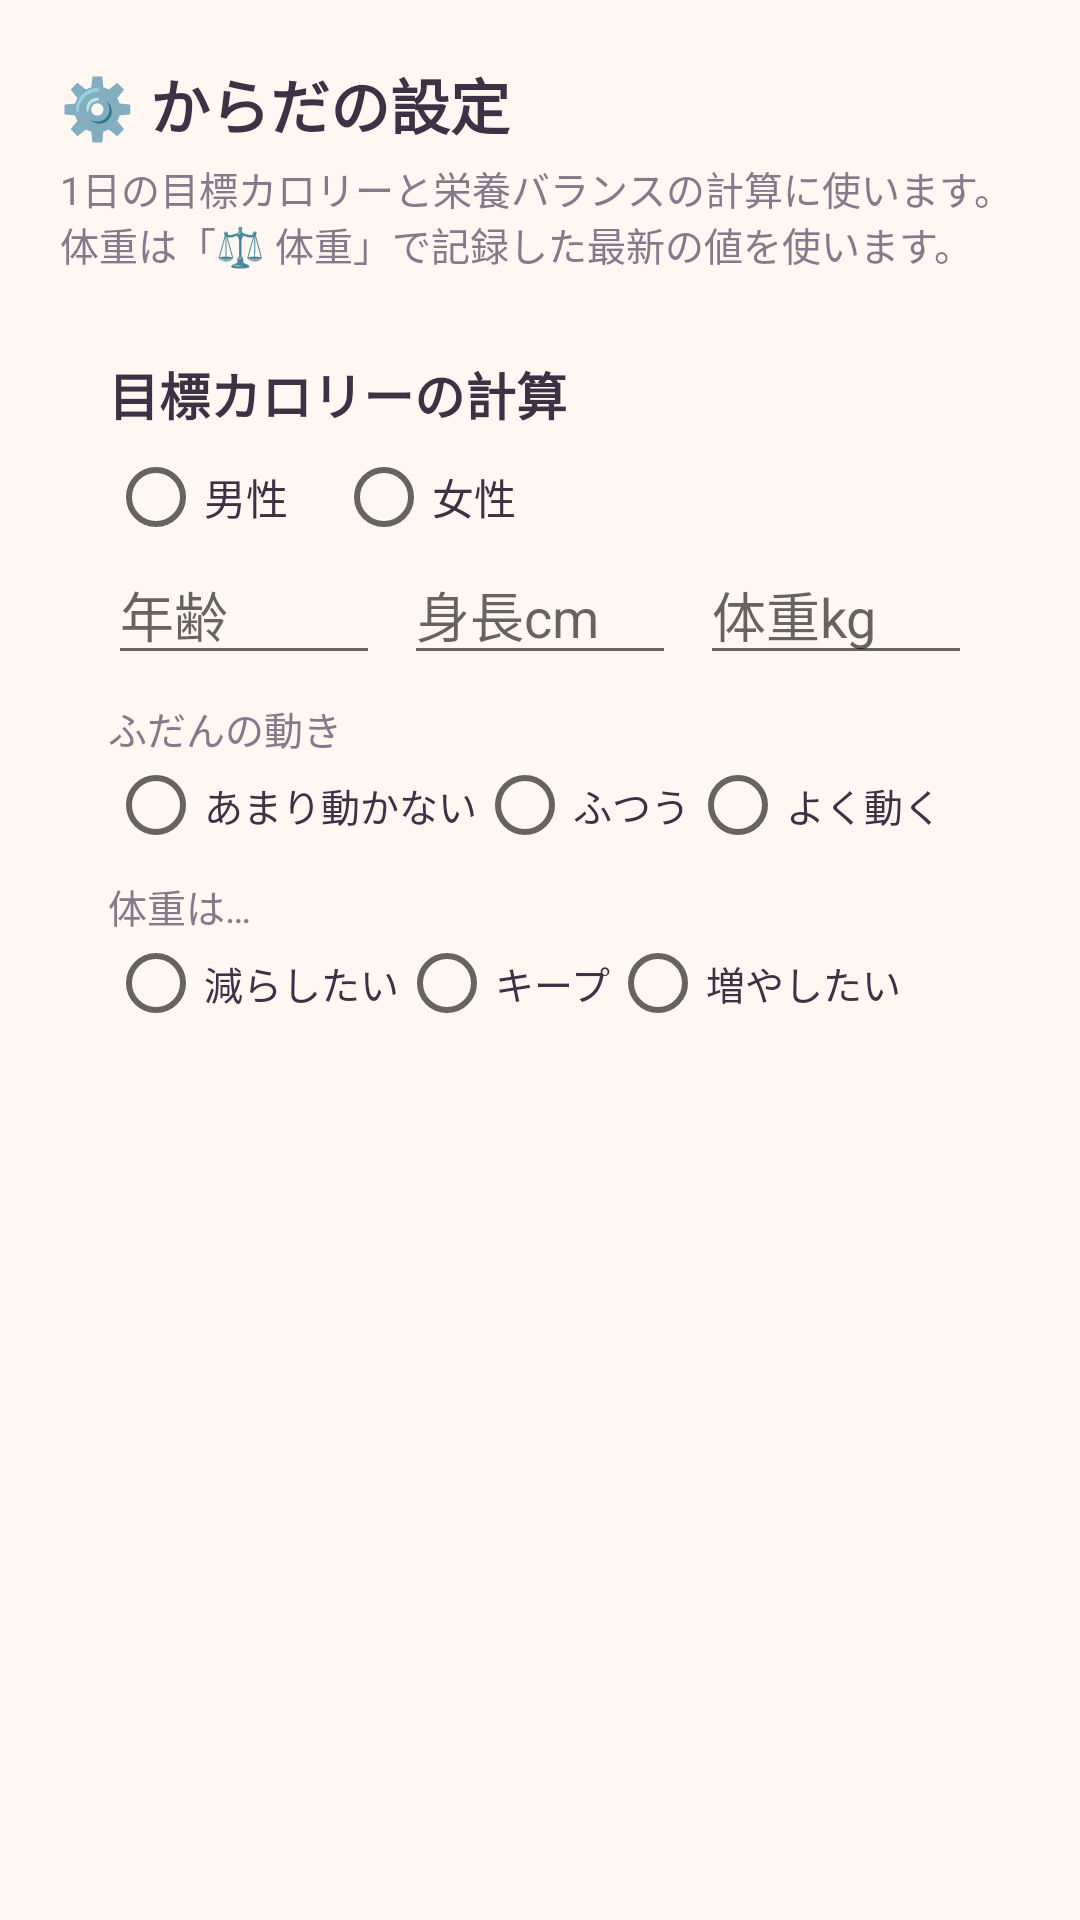

Here is an Android app screen rendered from its layout file. Give the layout XML and the strings, colors and styles it references.
<!-- AndroidManifest.xml: application theme Theme.MochiMaid -->
<!-- res/layout/activity_body.xml -->
<?xml version="1.0" encoding="utf-8"?>
<ScrollView xmlns:android="http://schemas.android.com/apk/res/android"
    android:layout_width="match_parent"
    android:layout_height="match_parent"
    android:background="@color/bg"
    android:fitsSystemWindows="true">

    <LinearLayout
        android:layout_width="match_parent"
        android:layout_height="wrap_content"
        android:orientation="vertical"
        android:padding="20dp">

        <TextView
            android:layout_width="wrap_content"
            android:layout_height="wrap_content"
            android:text="⚙️ からだの設定"
            android:textColor="@color/ink"
            android:textSize="20sp"
            android:textStyle="bold" />

        <TextView
            android:layout_width="match_parent"
            android:layout_height="wrap_content"
            android:layout_marginTop="4dp"
            android:text="1日の目標カロリーと栄養バランスの計算に使います。体重は「⚖️ 体重」で記録した最新の値を使います。"
            android:textColor="@color/ink_sub"
            android:textSize="13sp" />

        
        <LinearLayout
            android:layout_width="match_parent"
            android:layout_height="wrap_content"
            android:layout_marginTop="12dp"
            android:background="@drawable/card_bg"
            android:orientation="vertical"
            android:padding="16dp">

            <TextView
                android:layout_width="wrap_content"
                android:layout_height="wrap_content"
                android:text="目標カロリーの計算"
                android:textColor="@color/ink"
                android:textSize="17sp"
                android:textStyle="bold" />

            <RadioGroup
                android:id="@+id/sex"
                android:layout_width="match_parent"
                android:layout_height="wrap_content"
                android:layout_marginTop="6dp"
                android:orientation="horizontal">

                <RadioButton
                    android:id="@+id/male"
                    android:layout_width="wrap_content"
                    android:layout_height="wrap_content"
                    android:text="男性"
                    android:textColor="@color/ink" />

                <RadioButton
                    android:id="@+id/female"
                    android:layout_width="wrap_content"
                    android:layout_height="wrap_content"
                    android:layout_marginStart="16dp"
                    android:text="女性"
                    android:textColor="@color/ink" />
            </RadioGroup>

            <LinearLayout
                android:layout_width="match_parent"
                android:layout_height="wrap_content"
                android:orientation="horizontal">

                <EditText
                    android:id="@+id/age"
                    android:layout_width="0dp"
                    android:layout_height="wrap_content"
                    android:layout_weight="1"
                    android:hint="年齢"
                    android:importantForAutofill="no"
                    android:inputType="number"
                    android:maxLength="3"
                    android:textColor="@color/ink" />

                <EditText
                    android:id="@+id/height"
                    android:layout_width="0dp"
                    android:layout_height="wrap_content"
                    android:layout_marginStart="8dp"
                    android:layout_weight="1"
                    android:hint="身長cm"
                    android:importantForAutofill="no"
                    android:inputType="numberDecimal"
                    android:maxLength="5"
                    android:textColor="@color/ink" />

                <EditText
                    android:id="@+id/weight"
                    android:layout_width="0dp"
                    android:layout_height="wrap_content"
                    android:layout_marginStart="8dp"
                    android:layout_weight="1"
                    android:hint="体重kg"
                    android:importantForAutofill="no"
                    android:inputType="numberDecimal"
                    android:maxLength="5"
                    android:textColor="@color/ink" />
            </LinearLayout>

            <TextView
                android:layout_width="wrap_content"
                android:layout_height="wrap_content"
                android:layout_marginTop="8dp"
                android:text="ふだんの動き"
                android:textColor="@color/ink_sub"
                android:textSize="13sp" />

            <RadioGroup
                android:id="@+id/activity"
                android:layout_width="match_parent"
                android:layout_height="wrap_content"
                android:orientation="horizontal">

                <RadioButton android:id="@+id/actLow" android:layout_width="wrap_content" android:layout_height="wrap_content" android:text="あまり動かない" android:textColor="@color/ink" android:textSize="13sp" />
                <RadioButton android:id="@+id/actMid" android:layout_width="wrap_content" android:layout_height="wrap_content" android:text="ふつう" android:textColor="@color/ink" android:textSize="13sp" />
                <RadioButton android:id="@+id/actHigh" android:layout_width="wrap_content" android:layout_height="wrap_content" android:text="よく動く" android:textColor="@color/ink" android:textSize="13sp" />
            </RadioGroup>

            <TextView
                android:layout_width="wrap_content"
                android:layout_height="wrap_content"
                android:layout_marginTop="8dp"
                android:text="体重は…"
                android:textColor="@color/ink_sub"
                android:textSize="13sp" />

            <RadioGroup
                android:id="@+id/plan"
                android:layout_width="match_parent"
                android:layout_height="wrap_content"
                android:orientation="horizontal">

                <RadioButton android:id="@+id/planLose" android:layout_width="wrap_content" android:layout_height="wrap_content" android:text="減らしたい" android:textColor="@color/ink" android:textSize="13sp" />
                <RadioButton android:id="@+id/planKeep" android:layout_width="wrap_content" android:layout_height="wrap_content" android:text="キープ" android:textColor="@color/ink" android:textSize="13sp" />
                <RadioButton android:id="@+id/planGain" android:layout_width="wrap_content" android:layout_height="wrap_content" android:text="増やしたい" android:textColor="@color/ink" android:textSize="13sp" />
            </RadioGroup>

            <TextView
                android:id="@+id/goalText"
                android:layout_width="wrap_content"
                android:layout_height="wrap_content"
                android:layout_marginTop="8dp"
                android:textColor="@color/accent"
                android:textSize="16sp"
                android:textStyle="bold" />
        </LinearLayout>

    </LinearLayout>
</ScrollView>
<!-- resources referenced by this layout -->
<resources>
  <color name="accent">#E8738C</color>
  <color name="bg">#FFF7F2</color>
  <color name="ink">#3B3245</color>
  <color name="ink_sub">#857A8C</color>
  <style name="Theme.MochiMaid" parent="android:Theme.Material.Light.NoActionBar">
          <item name="android:colorPrimary">@color/accent</item>
          <item name="android:colorAccent">@color/accent</item>
          <item name="android:windowBackground">@color/bg</item>
          <item name="android:statusBarColor">@color/bg</item>
          <item name="android:windowLightStatusBar">true</item>
      </style>
</resources>
